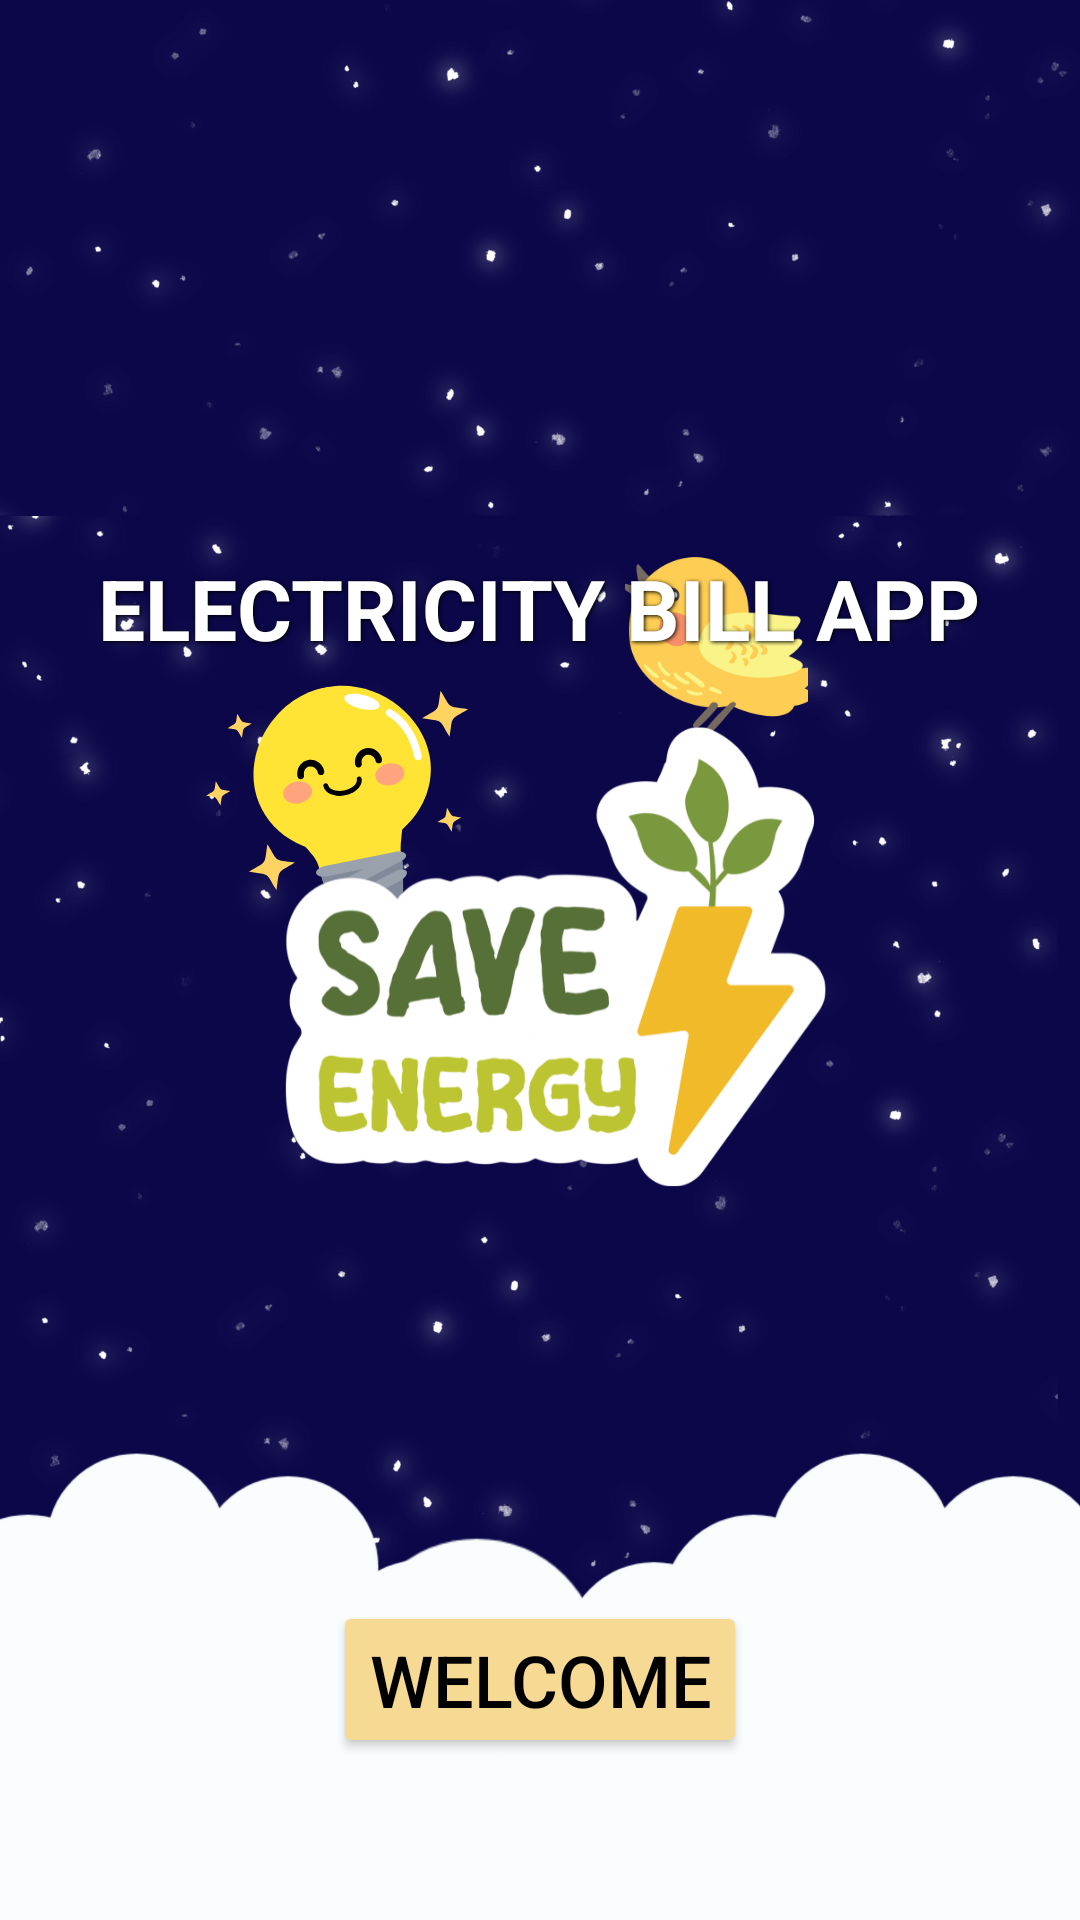

Here is an Android app screen rendered from its layout file. Give the layout XML and the strings, colors and styles it references.
<!-- AndroidManifest.xml: activity theme Theme.IndividualAssignment -->
<!-- res/layout/activity_welcome.xml -->
<RelativeLayout xmlns:android="http://schemas.android.com/apk/res/android"
    xmlns:app="http://schemas.android.com/apk/res-auto"
    android:layout_width="match_parent"
    android:layout_height="match_parent"
    xmlns:aandroid="http://schemas.android.com/tools"
    android:background="@drawable/bill"
    android:padding="24dp">

    <TextView
        android:id="@+id/welcome_title"
        android:layout_width="wrap_content"
        android:layout_height="wrap_content"
        android:layout_marginTop="160dp"
        android:layout_centerHorizontal="true"
        android:gravity="center"
        android:shadowColor="#000000"
        android:shadowDx="1"
        android:shadowDy="1"
        android:shadowRadius="3"
        android:text="ELECTRICITY BILL APP"
        android:textColor="#FFFFFF"
        android:textSize="28sp"
        android:textStyle="bold" />

    <Button
        android:id="@+id/btn_welcome"
        android:layout_width="wrap_content"
        android:layout_height="wrap_content"
        android:layout_alignParentBottom="true"
        android:layout_centerHorizontal="true"
        android:layout_marginBottom="30dp"
        android:text="Welcome"
        aandroid:textStyle="bold"
        android:textColor="#000000"
        android:backgroundTint="#f6d992"
        android:textSize="24sp" />

</RelativeLayout>
<!-- resources referenced by this layout -->
<resources>
  <!-- drawable bill: png bitmap (drawable, 369567 bytes) -->
  <style name="Theme.IndividualAssignment" parent="Base.Theme.IndividualAssignment" />
  <style name="Base.Theme.IndividualAssignment" parent="Theme.Material3.DayNight.NoActionBar">
          
          
      </style>
</resources>
